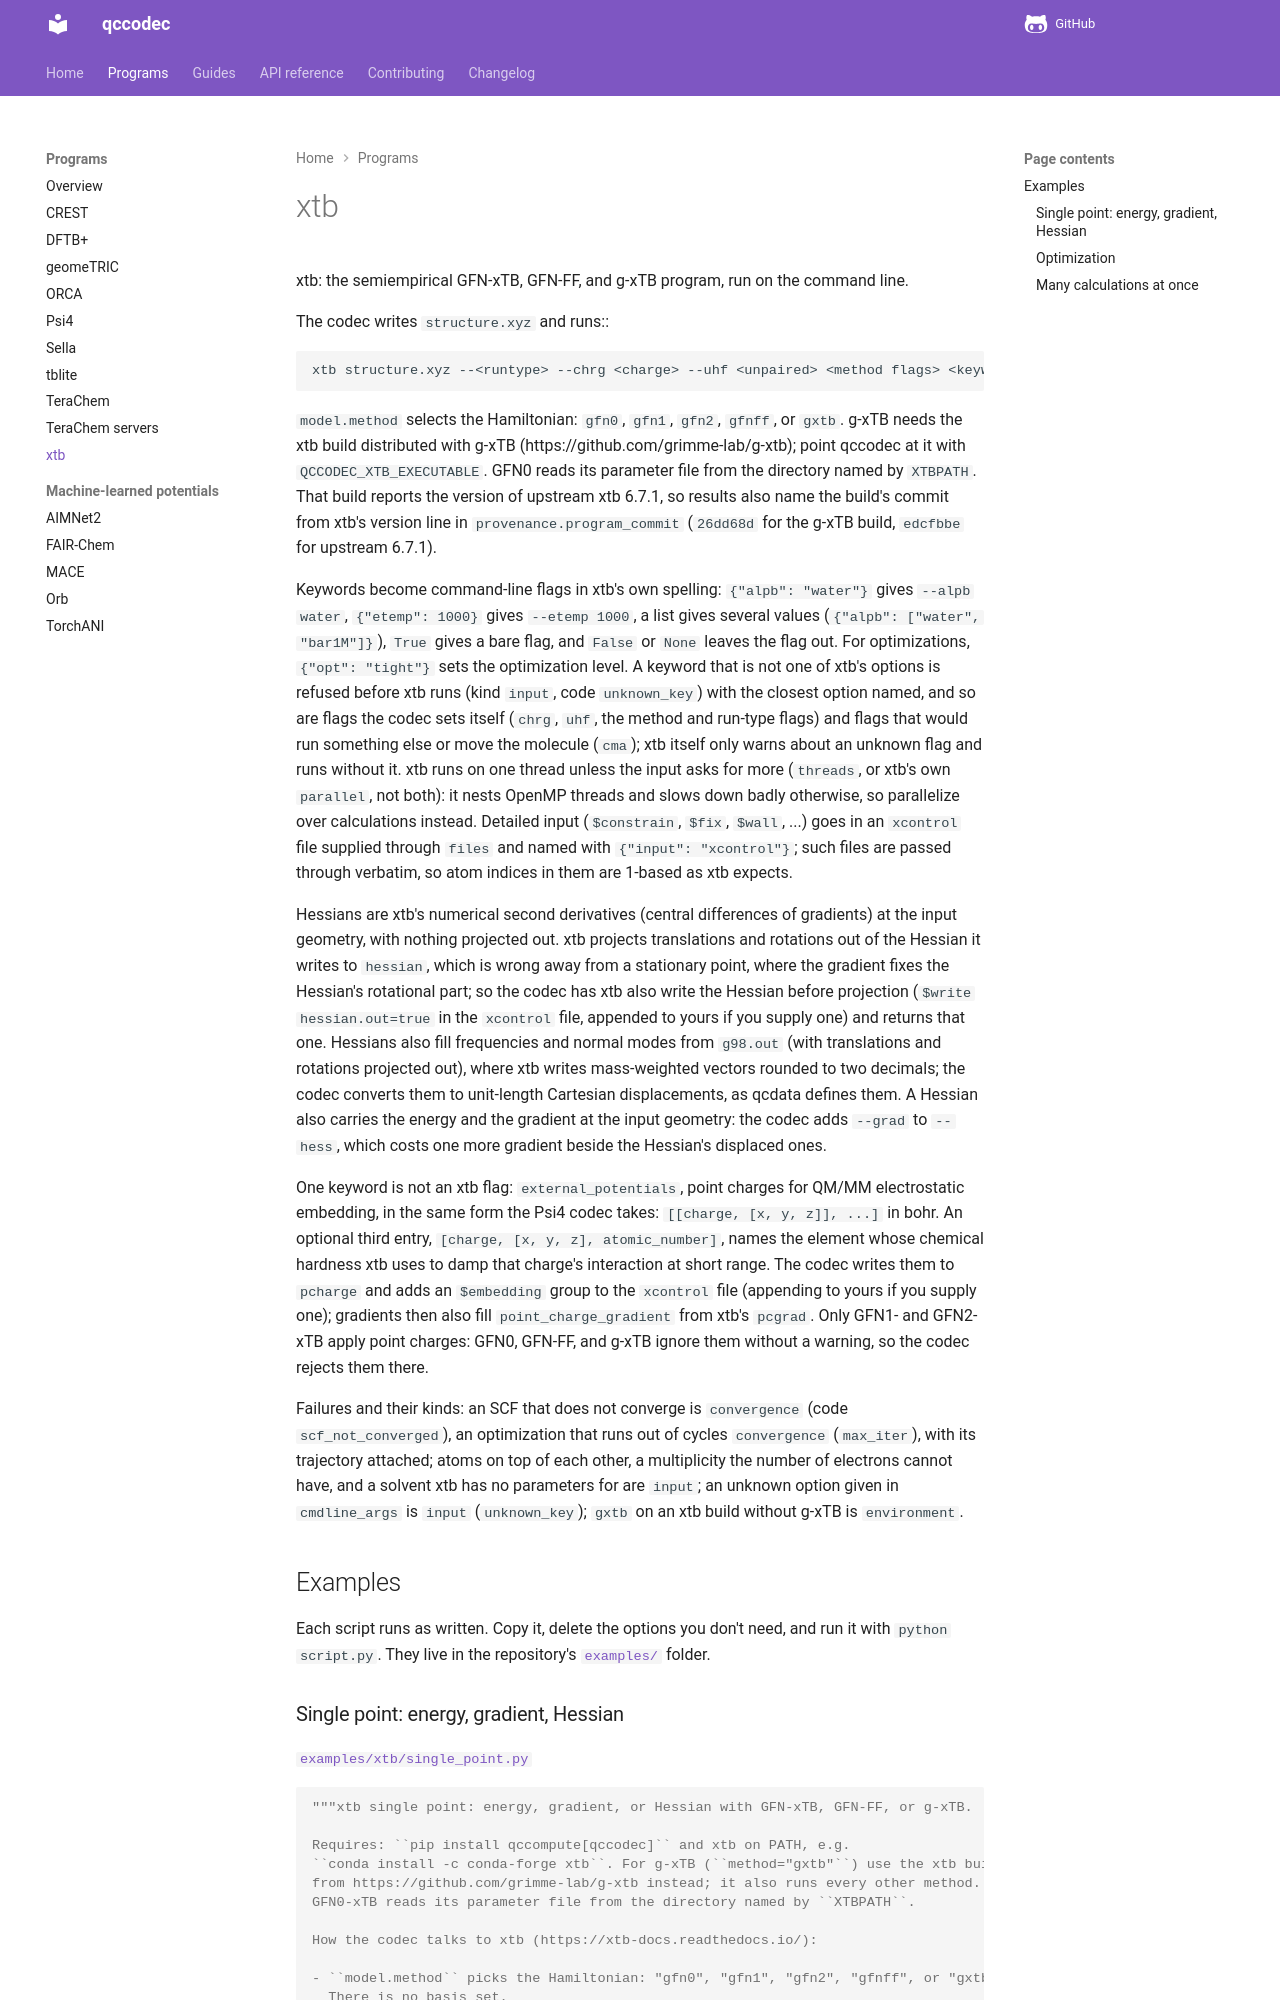

repository: atomsforhumanity/qccodec · page: programs/xtb/index.html · generator: mkdocs

# xtb

::: qccodec.programs.xtb
    options:
      show_root_heading: false
      show_root_toc_entry: false
      members: false
      show_source: false

## Examples

Each script runs as written. Copy it, delete the options you don't need, and run it
with `python script.py`. They live in
